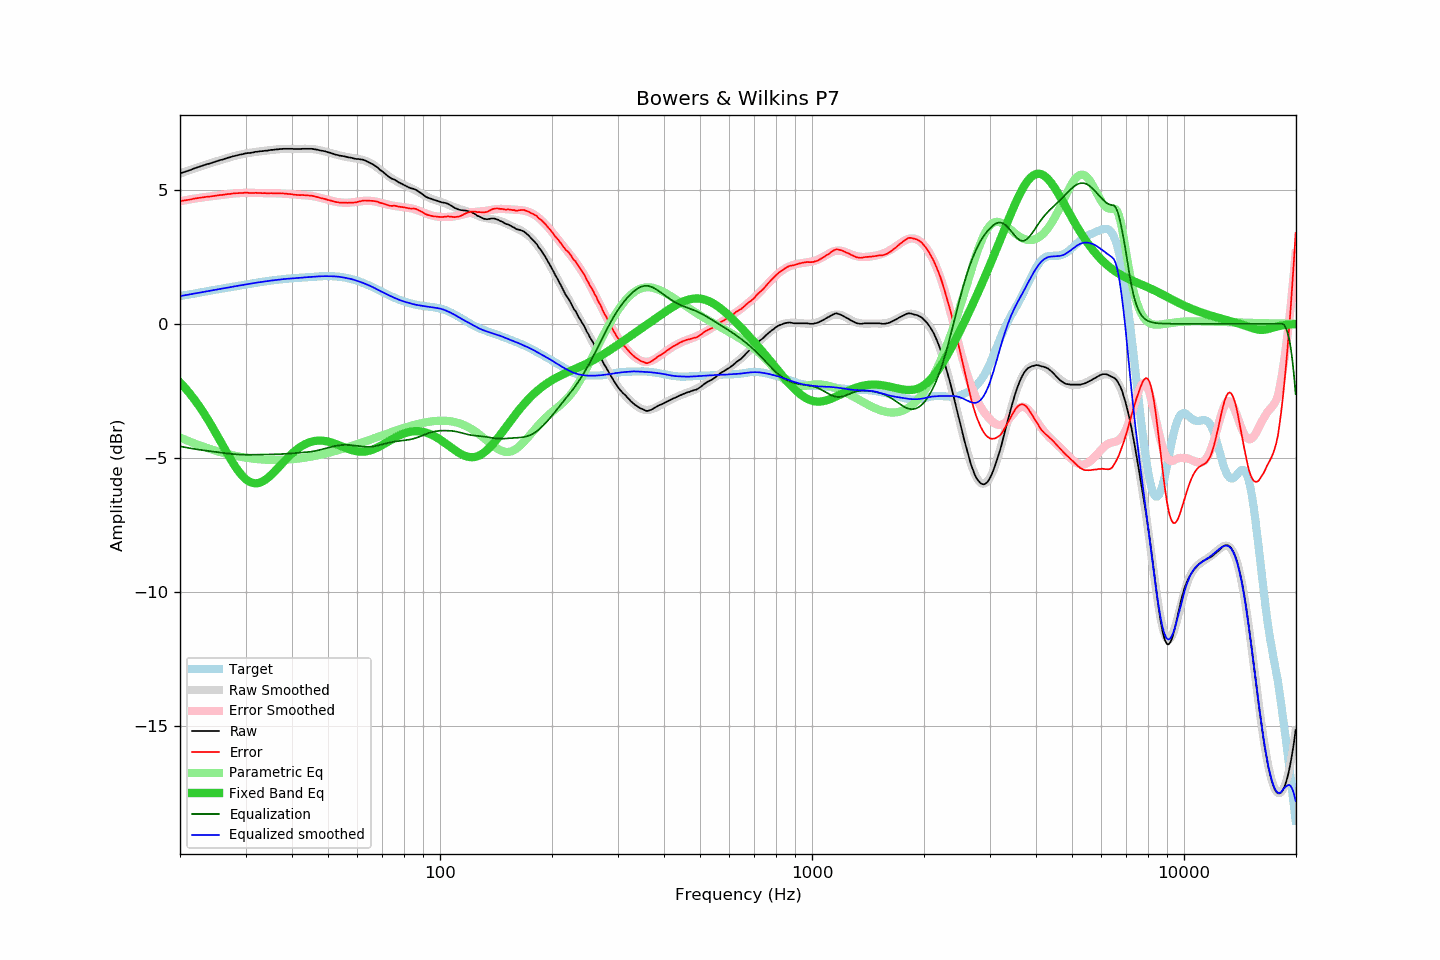

Source data for this figure (header and first rows):
frequency, raw, error, smoothed, error_smoothed, equalization, parametric_eq, equalized_raw, equalized_smoothed, target
20.00, 5.61, 4.58, 5.61, 4.57, -4.57, -2.19, 1.04, 1.03, 1.03
20.20, 5.63, 4.59, 5.63, 4.58, -4.58, -2.25, 1.05, 1.04, 1.04
20.40, 5.65, 4.60, 5.65, 4.60, -4.60, -2.32, 1.05, 1.05, 1.05
20.61, 5.67, 4.60, 5.67, 4.61, -4.61, -2.38, 1.06, 1.06, 1.07
20.81, 5.69, 4.61, 5.69, 4.62, -4.62, -2.45, 1.07, 1.07, 1.08
21.02, 5.71, 4.62, 5.71, 4.63, -4.63, -2.52, 1.08, 1.09, 1.09
21.23, 5.73, 4.63, 5.74, 4.64, -4.64, -2.60, 1.09, 1.10, 1.10
21.44, 5.75, 4.64, 5.76, 4.65, -4.65, -2.67, 1.10, 1.11, 1.11
21.66, 5.78, 4.66, 5.78, 4.66, -4.66, -2.75, 1.12, 1.12, 1.12
21.87, 5.80, 4.67, 5.80, 4.67, -4.67, -2.83, 1.13, 1.13, 1.13
22.09, 5.82, 4.68, 5.82, 4.68, -4.68, -2.91, 1.14, 1.14, 1.14
22.31, 5.84, 4.69, 5.84, 4.69, -4.69, -2.99, 1.15, 1.15, 1.15
22.54, 5.86, 4.70, 5.86, 4.70, -4.70, -3.08, 1.16, 1.16, 1.16
22.76, 5.88, 4.71, 5.88, 4.71, -4.71, -3.17, 1.17, 1.17, 1.17
22.99, 5.90, 4.72, 5.90, 4.72, -4.72, -3.26, 1.18, 1.18, 1.18
23.22, 5.92, 4.73, 5.92, 4.72, -4.72, -3.35, 1.20, 1.19, 1.19
23.45, 5.94, 4.73, 5.94, 4.73, -4.73, -3.44, 1.21, 1.21, 1.21
23.69, 5.96, 4.74, 5.96, 4.74, -4.74, -3.54, 1.22, 1.22, 1.22
23.92, 5.97, 4.74, 5.98, 4.75, -4.75, -3.64, 1.22, 1.23, 1.23
24.16, 5.99, 4.75, 5.99, 4.76, -4.76, -3.74, 1.23, 1.24, 1.24
24.40, 6.01, 4.76, 6.01, 4.76, -4.76, -3.84, 1.25, 1.25, 1.25
24.65, 6.03, 4.77, 6.03, 4.77, -4.77, -3.94, 1.26, 1.26, 1.26
24.89, 6.05, 4.78, 6.05, 4.78, -4.78, -4.05, 1.27, 1.27, 1.27
25.14, 6.07, 4.79, 6.07, 4.79, -4.79, -4.15, 1.28, 1.28, 1.28
25.39, 6.09, 4.80, 6.09, 4.80, -4.80, -4.26, 1.29, 1.29, 1.29
25.65, 6.11, 4.81, 6.11, 4.80, -4.80, -4.37, 1.31, 1.30, 1.30
25.91, 6.12, 4.81, 6.12, 4.81, -4.81, -4.48, 1.31, 1.31, 1.31
26.16, 6.14, 4.82, 6.14, 4.82, -4.82, -4.58, 1.32, 1.32, 1.32
26.43, 6.16, 4.83, 6.16, 4.83, -4.83, -4.69, 1.33, 1.33, 1.33
26.69, 6.18, 4.84, 6.18, 4.83, -4.83, -4.79, 1.35, 1.34, 1.34
26.96, 6.20, 4.84, 6.20, 4.84, -4.84, -4.90, 1.36, 1.35, 1.35
27.23, 6.21, 4.84, 6.21, 4.85, -4.85, -5.00, 1.36, 1.36, 1.37
27.50, 6.23, 4.85, 6.23, 4.86, -4.86, -5.10, 1.37, 1.38, 1.38
27.77, 6.25, 4.86, 6.25, 4.86, -4.86, -5.20, 1.39, 1.39, 1.39
28.05, 6.26, 4.86, 6.26, 4.87, -4.87, -5.29, 1.39, 1.40, 1.40
28.33, 6.28, 4.87, 6.28, 4.87, -4.87, -5.38, 1.41, 1.41, 1.41
28.62, 6.29, 4.87, 6.29, 4.88, -4.88, -5.47, 1.41, 1.42, 1.42
28.90, 6.31, 4.88, 6.31, 4.88, -4.88, -5.55, 1.43, 1.43, 1.43
29.19, 6.32, 4.88, 6.32, 4.88, -4.88, -5.62, 1.44, 1.44, 1.44
29.48, 6.33, 4.88, 6.33, 4.88, -4.88, -5.69, 1.45, 1.45, 1.45
29.78, 6.35, 4.89, 6.34, 4.89, -4.89, -5.75, 1.46, 1.46, 1.46
30.08, 6.36, 4.89, 6.36, 4.89, -4.89, -5.80, 1.47, 1.47, 1.47
30.38, 6.37, 4.89, 6.37, 4.89, -4.89, -5.85, 1.48, 1.48, 1.48
30.68, 6.37, 4.88, 6.38, 4.89, -4.89, -5.88, 1.48, 1.49, 1.49
30.99, 6.38, 4.88, 6.39, 4.89, -4.89, -5.91, 1.49, 1.50, 1.50
31.30, 6.39, 4.88, 6.40, 4.89, -4.89, -5.93, 1.50, 1.51, 1.51
31.61, 6.40, 4.88, 6.40, 4.88, -4.88, -5.95, 1.52, 1.52, 1.52
31.93, 6.42, 4.89, 6.41, 4.88, -4.88, -5.95, 1.54, 1.53, 1.53
32.24, 6.42, 4.88, 6.42, 4.88, -4.88, -5.95, 1.54, 1.54, 1.54
32.57, 6.43, 4.88, 6.43, 4.88, -4.88, -5.94, 1.55, 1.55, 1.55
32.89, 6.44, 4.88, 6.44, 4.88, -4.88, -5.92, 1.56, 1.56, 1.56
33.22, 6.44, 4.87, 6.44, 4.88, -4.88, -5.89, 1.56, 1.56, 1.57
33.55, 6.45, 4.87, 6.45, 4.88, -4.88, -5.86, 1.57, 1.57, 1.58
33.89, 6.46, 4.88, 6.46, 4.88, -4.88, -5.82, 1.58, 1.58, 1.58
34.23, 6.46, 4.87, 6.47, 4.88, -4.88, -5.78, 1.58, 1.59, 1.59
34.57, 6.47, 4.87, 6.47, 4.87, -4.87, -5.73, 1.60, 1.60, 1.60
34.92, 6.48, 4.87, 6.48, 4.87, -4.87, -5.68, 1.61, 1.61, 1.61
35.27, 6.49, 4.88, 6.49, 4.87, -4.87, -5.62, 1.62, 1.61, 1.61
35.62, 6.49, 4.87, 6.49, 4.87, -4.87, -5.57, 1.62, 1.62, 1.62
35.97, 6.50, 4.87, 6.50, 4.87, -4.87, -5.50, 1.63, 1.63, 1.63
... 635 more rows
